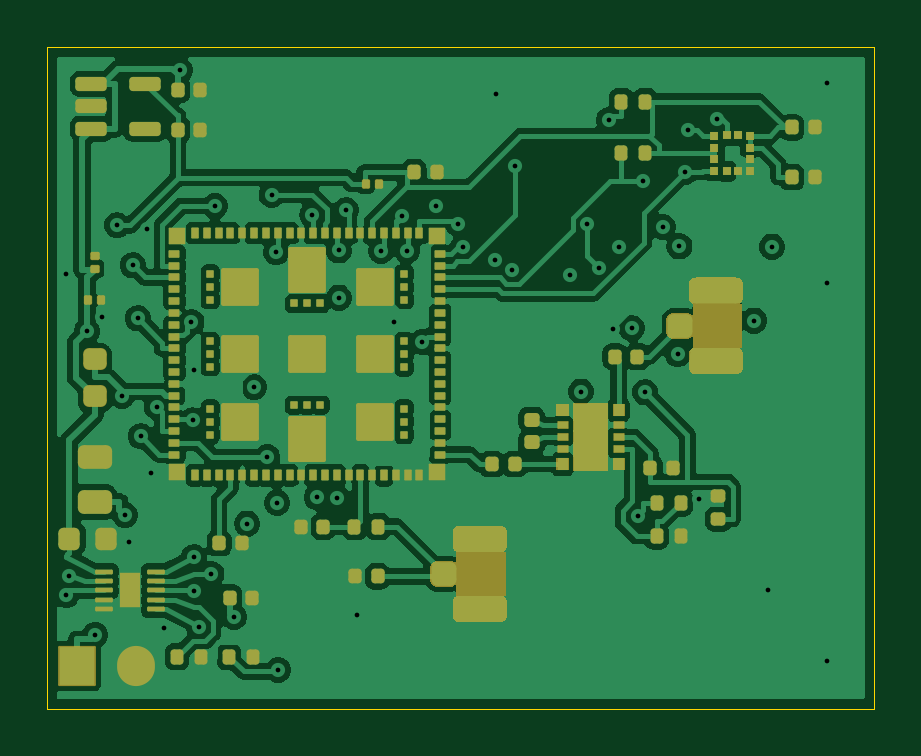
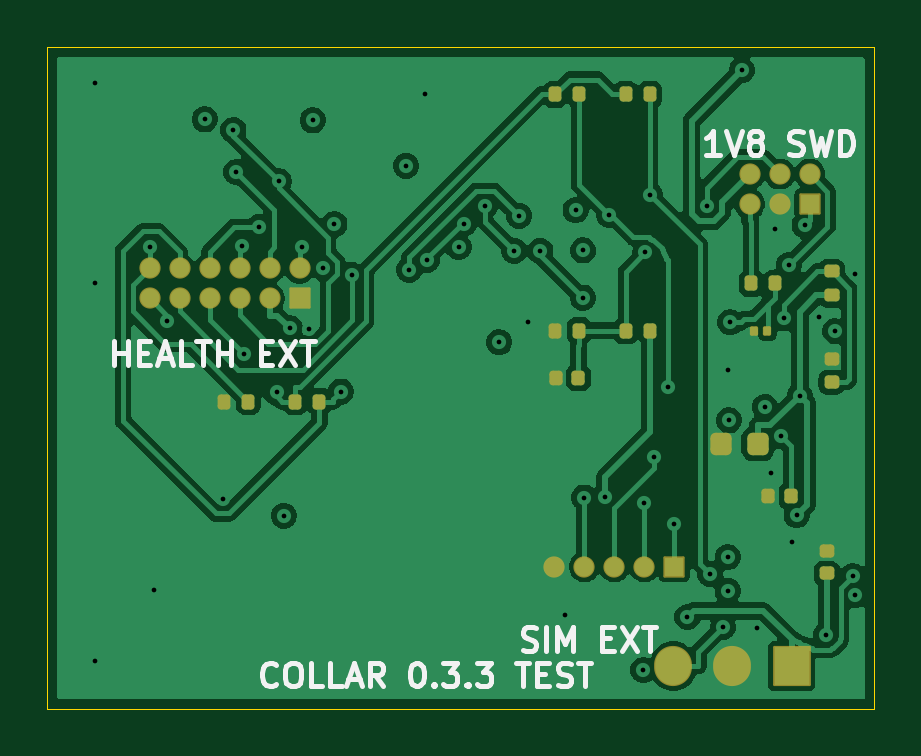
Circuit board: 11 layer files. Board 35.0 x 28.0 mm.
- bottom_copper: collar-tracker-B_Cu.gbl (80217 bytes)
- bottom_mask: collar-tracker-B_Mask.gbs (3511 bytes)
- paste: collar-tracker-B_Paste.gbp (2553 bytes)
- bottom_silk: collar-tracker-B_Silkscreen.gbo (15031 bytes)
- outline: collar-tracker-Edge_Cuts.gm1 (622 bytes)
- top_copper: collar-tracker-F_Cu.gtl (142594 bytes)
- top_mask: collar-tracker-F_Mask.gts (53859 bytes)
- paste: collar-tracker-F_Paste.gtp (9525 bytes)
- top_silk: collar-tracker-F_Silkscreen.gto (53869 bytes)
- drill: collar-tracker-NPTH.drl (264 bytes)
- drill: collar-tracker-PTH.drl (1349 bytes)

=== bottom_copper: collar-tracker-B_Cu.gbl (80217 bytes, source omitted) ===
=== bottom_mask: collar-tracker-B_Mask.gbs ===
%TF.GenerationSoftware,KiCad,Pcbnew,10.0.7*%
%TF.CreationDate,2026-10-25T06:28:11+03:00*%
%TF.ProjectId,collar-tracker,636f6c6c-6172-42d7-9472-61636b65722e,0.3.3-DFM*%
%TF.SameCoordinates,Original*%
%TF.FileFunction,Soldermask,Bot*%
%TF.FilePolarity,Negative*%
%FSLAX46Y46*%
G04 Gerber Fmt 4.6, Leading zero omitted, Abs format (unit mm)*
G04 Created by KiCad (PCBNEW 10.0.7) date 2026-10-25 06:28:11*
%MOMM*%
%LPD*%
G01*
G04 APERTURE LIST*
G04 Aperture macros list*
%AMRoundRect*
0 Rectangle with rounded corners*
0 $1 Rounding radius*
0 $2 $3 $4 $5 $6 $7 $8 $9 X,Y pos of 4 corners*
0 Add a 4 corners polygon primitive as box body*
4,1,4,$2,$3,$4,$5,$6,$7,$8,$9,$2,$3,0*
0 Add four circle primitives for the rounded corners*
1,1,$1+$1,$2,$3*
1,1,$1+$1,$4,$5*
1,1,$1+$1,$6,$7*
1,1,$1+$1,$8,$9*
0 Add four rect primitives between the rounded corners*
20,1,$1+$1,$2,$3,$4,$5,0*
20,1,$1+$1,$4,$5,$6,$7,0*
20,1,$1+$1,$6,$7,$8,$9,0*
20,1,$1+$1,$8,$9,$2,$3,0*%
G04 Aperture macros list end*
%ADD10RoundRect,0.140000X-0.140000X-0.170000X0.140000X-0.170000X0.140000X0.170000X-0.140000X0.170000X0*%
%ADD11RoundRect,0.140000X0.170000X-0.140000X0.170000X0.140000X-0.170000X0.140000X-0.170000X-0.140000X0*%
%ADD12RoundRect,0.050000X-0.400000X-0.400000X0.400000X-0.400000X0.400000X0.400000X-0.400000X0.400000X0*%
%ADD13O,0.900000X0.900000*%
%ADD14RoundRect,0.225000X-0.225000X-0.250000X0.225000X-0.250000X0.225000X0.250000X-0.225000X0.250000X0*%
%ADD15RoundRect,0.135000X0.185000X-0.135000X0.185000X0.135000X-0.185000X0.135000X-0.185000X-0.135000X0*%
%ADD16RoundRect,0.070000X-0.105000X-0.130000X0.105000X-0.130000X0.105000X0.130000X-0.105000X0.130000X0*%
%ADD17RoundRect,0.050000X-0.750000X-0.800000X0.750000X-0.800000X0.750000X0.800000X-0.750000X0.800000X0*%
%ADD18O,1.600000X1.700000*%
%ADD19RoundRect,0.135000X-0.135000X-0.185000X0.135000X-0.185000X0.135000X0.185000X-0.135000X0.185000X0*%
G04 APERTURE END LIST*
D10*
%TO.C,C22*%
X12520000Y14000000D03*
X13480000Y14000000D03*
%TD*%
D11*
%TO.C,C17*%
X2000000Y5720000D03*
X2000000Y6680000D03*
%TD*%
D12*
%TO.C,J7*%
X2730000Y21365000D03*
D13*
X2730000Y22635000D03*
X4000000Y21365000D03*
X4000000Y22635000D03*
X5270000Y21365000D03*
X5270000Y22635000D03*
%TD*%
D12*
%TO.C,J5*%
X24325000Y17365000D03*
D13*
X24325000Y18635000D03*
X25595000Y17365000D03*
X25595000Y18635000D03*
X26865000Y17365000D03*
X26865000Y18635000D03*
X28135000Y17365000D03*
X28135000Y18635000D03*
X29405000Y17365000D03*
X29405000Y18635000D03*
X30675000Y17365000D03*
X30675000Y18635000D03*
%TD*%
D14*
%TO.C,C4*%
X4925000Y11200000D03*
X6475000Y11200000D03*
%TD*%
D12*
%TO.C,J6*%
X8460000Y6000000D03*
D13*
X9730000Y6000000D03*
X11000000Y6000000D03*
X12270000Y6000000D03*
X13540000Y6000000D03*
%TD*%
D15*
%TO.C,R1*%
X1800000Y17490000D03*
X1800000Y18510000D03*
%TD*%
D16*
%TO.C,C8*%
X4525000Y16000000D03*
X5075000Y16000000D03*
%TD*%
D11*
%TO.C,C9*%
X1800000Y13820000D03*
X1800000Y14780000D03*
%TD*%
D17*
%TO.C,J4*%
X3500000Y1800000D03*
D18*
X6000000Y1800000D03*
X8500000Y1800000D03*
%TD*%
D19*
%TO.C,R15*%
X26490000Y13000000D03*
X27510000Y13000000D03*
%TD*%
D10*
%TO.C,C10*%
X3520000Y9000000D03*
X4480000Y9000000D03*
%TD*%
D19*
%TO.C,R2*%
X4190000Y18000000D03*
X5210000Y18000000D03*
%TD*%
%TO.C,R8*%
X9490000Y26000000D03*
X10510000Y26000000D03*
%TD*%
%TO.C,R10*%
X9490000Y16000000D03*
X10510000Y16000000D03*
%TD*%
%TO.C,R14*%
X23490000Y13000000D03*
X24510000Y13000000D03*
%TD*%
%TO.C,R9*%
X12490000Y26000000D03*
X13510000Y26000000D03*
%TD*%
%TO.C,R11*%
X12490000Y16000000D03*
X13510000Y16000000D03*
%TD*%
M02*

=== paste: collar-tracker-B_Paste.gbp (2553 bytes, source withheld) ===
=== bottom_silk: collar-tracker-B_Silkscreen.gbo (15031 bytes, source omitted) ===
=== outline: collar-tracker-Edge_Cuts.gm1 ===
%TF.GenerationSoftware,KiCad,Pcbnew,10.0.7*%
%TF.CreationDate,2026-10-25T06:28:11+03:00*%
%TF.ProjectId,collar-tracker,636f6c6c-6172-42d7-9472-61636b65722e,0.3.3-DFM*%
%TF.SameCoordinates,Original*%
%TF.FileFunction,Profile,NP*%
%FSLAX46Y46*%
G04 Gerber Fmt 4.6, Leading zero omitted, Abs format (unit mm)*
G04 Created by KiCad (PCBNEW 10.0.7) date 2026-10-25 06:28:11*
%MOMM*%
%LPD*%
G01*
G04 APERTURE LIST*
%TA.AperFunction,Profile*%
%ADD10C,0.050000*%
%TD*%
G04 APERTURE END LIST*
D10*
X0Y28000000D02*
X35000000Y28000000D01*
X0Y0D02*
X0Y28000000D01*
X35000000Y28000000D02*
X35000000Y0D01*
X35000000Y0D02*
X0Y0D01*
M02*

=== top_copper: collar-tracker-F_Cu.gtl (142594 bytes, source omitted) ===
=== top_mask: collar-tracker-F_Mask.gts (53859 bytes, source omitted) ===
=== paste: collar-tracker-F_Paste.gtp (9525 bytes, source omitted) ===
=== top_silk: collar-tracker-F_Silkscreen.gto (53869 bytes, source omitted) ===
=== drill: collar-tracker-NPTH.drl ===
M48
; DRILL file KiCad 10.0.7 date 2026-10-25T06:28:12
; FORMAT={-:-/ absolute / metric / decimal}
; #@! TF.CreationDate,2026-10-25T06:28:12+03:00
; #@! TF.GenerationSoftware,Kicad,Pcbnew,10.0.7
; #@! TF.FileFunction,NonPlated,1,4,NPTH
FMAT,2
METRIC
%
G90
G05
M30

=== drill: collar-tracker-PTH.drl ===
M48
; DRILL file KiCad 10.0.7 date 2026-10-25T06:28:12
; FORMAT={-:-/ absolute / metric / decimal}
; #@! TF.CreationDate,2026-10-25T06:28:12+03:00
; #@! TF.GenerationSoftware,Kicad,Pcbnew,10.0.7
; #@! TF.FileFunction,Plated,1,4,PTH
FMAT,2
METRIC
; #@! TA.AperFunction,Plated,PTH,ViaDrill
T1C0.200
%
G90
G05
T1
X0.8Y18.4
X0.8Y4.8
X0.9Y5.6
X1.663Y15.965
X2.028Y3.121
X2.32Y16.596
X2.947Y20.457
X3.151Y13.25
X3.285Y8.183
X3.472Y7.069
X3.618Y18.761
X3.828Y16.517
X3.949Y11.529
X4.2Y20.3
X4.387Y9.98
X4.633Y12.765
X4.941Y3.407
X5.605Y27.02
X6.1Y16.35
X6.147Y12.198
X6.2Y6.403
X6.206Y4.994
X6.208Y14.316
X6.406Y3.458
X6.946Y5.7
X7.096Y21.28
X7.904Y3.874
X8.46Y7.834
X8.75Y13.6
X9.311Y10.651
X9.49Y21.758
X9.683Y19.316
X9.73Y8.724
X9.77Y1.631
X11.215Y20.908
X11.403Y8.949
X12.27Y8.932
X12.329Y19.393
X12.341Y17.402
X12.641Y21.093
X13.1Y3.955
X14.129Y19.373
X14.659Y16.358
X15.031Y20.86
X15.233Y19.383
X15.878Y15.509
X16.47Y21.295
X17.373Y20.532
X17.597Y19.543
X18.932Y18.993
X19.0Y26.0
X19.678Y18.581
X19.813Y22.984
X22.126Y18.371
X22.585Y13.423
X22.852Y20.506
X23.342Y18.664
X23.766Y24.9
X23.926Y16.065
X24.206Y19.541
X24.728Y16.101
X24.996Y8.165
X25.214Y22.317
X25.299Y13.384
X26.044Y20.389
X26.684Y14.997
X26.758Y19.564
X27.003Y22.717
X27.125Y24.49
X27.585Y8.874
X28.339Y24.941
X29.92Y16.429
X30.5Y5.0
X30.675Y19.561
X33.0Y26.5
X33.0Y18.0
X33.0Y2.0
M30
